Run: headless pygame with SDL's dummy video driver; simulated clock (each Clock.tick advances the game by its frame time, no real sleeping); random seed 0; keys injected as events and as key.get_pressed() state; no mouse input.
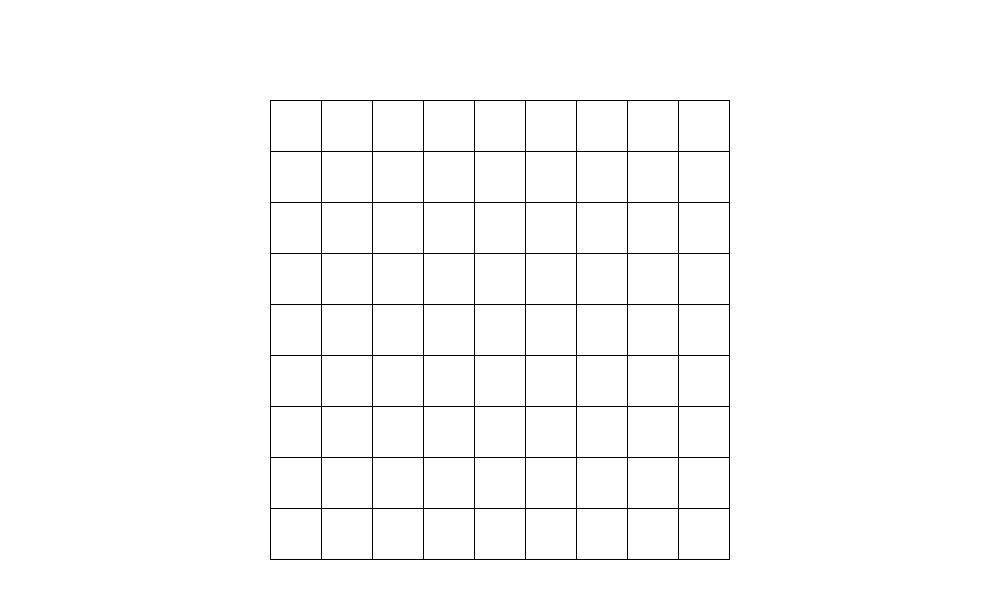
Frame 1 of 4 · flips 1–60 · no input
Frame 2 of 4 · flips 61–180 · tapped SPACE, RETURN · held RIGHT (→), D · screen unchanged from frame 1, image omitted
Frame 3 of 4 · flips 181–300 · held DOWN (↓), S · screen unchanged from frame 2, image omitted
Frame 4 of 4 · flips 301–420 · held LEFT (←), A, UP (↑), W · screen unchanged from frame 3, image omitted

The pygame program that drew these frames:

import pygame
import sys


def print_board(board):
    for i in range(0, 9):
        print("| ", end="")
        for j in range(0, 9):
            print(str(board[i][j]) + " | ", end="")
        print()


def draw_board(screen):

    x = 271
    y = 101

    background = pygame.Rect(270, 100, 51 * 9 + 1, 51 * 9 + 1)
    pygame.draw.rect(screen, (0, 0, 0), background)

    for i in range(9):
        for j in range(9):

            square = pygame.Rect(x, y, 50, 50)

            pygame.draw.rect(screen, (255, 255, 255), square)

            x += 51

        x = 271
        y += 51


def main():

    pygame.init()

    window_width = 1000
    window_height = 600

    screen = pygame.display.set_mode((window_width, window_height))

    background_colour = (255, 255, 255)

    pygame.display.set_caption("Pygame test")

    screen.fill(background_colour)

    draw_board(screen)

    while True:
        for event in pygame.event.get():
            if event.type == pygame.QUIT:
                pygame.quit()
                sys.exit()


        pygame.display.update()

        # board1 = [
        #     [0, 3, 7, 8, 0, 0, 2, 9, 1],
        #     [0, 0, 1, 7, 0, 6, 0, 3, 0],
        #     [5, 9, 4, 0, 2, 0, 0, 0, 0],
        #     [0, 0, 0, 9, 0, 0, 8, 7, 5],
        #     [2, 0, 0, 0, 6, 7, 0, 1, 0],
        #     [0, 0, 0, 0, 4, 8, 9, 0, 0],
        #     [3, 6, 5, 2, 0, 0, 0, 0, 0],
        #     [9, 0, 0, 0, 1, 3, 6, 0, 2],
        #     [0, 1, 0, 6, 0, 0, 3, 0, 9]
        # ]
        #
        # board = [
        #     [0, 0, 0, 7, 0, 0, 0, 0, 4],
        #     [6, 0, 0, 0, 0, 0, 8, 0, 0],
        #     [0, 4, 0, 5, 0, 1, 0, 0, 0],
        #     [0, 0, 0, 1, 0, 0, 0, 0, 0],
        #     [7, 0, 6, 0, 5, 0, 9, 0, 0],
        #     [0, 0, 3, 0, 0, 8, 2, 0, 0],
        #     [0, 0, 0, 2, 0, 0, 0, 0, 0],
        #     [0, 0, 8, 0, 0, 4, 0, 9, 3],
        #     [0, 1, 0, 0, 7, 0, 5, 0, 0]
        # ]
        #
        # while not check_board_complete(board):
        #     if check_square(board, 0, 0):
        #         print_board(board)
        #         print()


def check_board_complete(board):
    for i in range(0, 9):
        for j in range(0, 9):
            if board[i][j] == 0:
                return False

    return True


def check_square(board, x_pos, y_pos):

    if y_pos >= 9:
        y_pos = 0
        x_pos += 1

    current_square = (x_pos * 9) + y_pos

    # cycled through every square
    if current_square == 81:
        return True

    # default number in the puzzle
    elif board[x_pos][y_pos] != 0:
        return check_square(board, x_pos, y_pos + 1)

    # blank space
    else:
        for i in range(1, 10):

            # if i is a valid value for this location
            if check_square_value(board, x_pos, y_pos, i):
                board[x_pos][y_pos] = i
                status = check_square(board, x_pos, y_pos + 1)

                if not status:
                    continue
                else:
                    return True

    # If this point is reached, they are no correct values for this position, meaning a previous value is incorrect
    # set this square to the blank value and return False indicating a previous square must be changed
    board[x_pos][y_pos] = 0
    return False


def check_square_value(board, x_pos, y_pos, value):

    # check row
    for y in range(0, 9):
        if board[x_pos][y] == value:
            return False

    # check column
    for x in range(0, 9):
        if board[x][y_pos] == value:
            return False

    x_start = (x_pos // 3) * 3
    y_start = (y_pos // 3) * 3

    # check 3 x 3 square
    for i in range(x_start, x_start + 3):
        for j in range(y_start, y_start + 3):
            if board[i][j] == value:
                return False

    return True


# Press the green button in the gutter to run the script.
if __name__ == '__main__':
    main()
